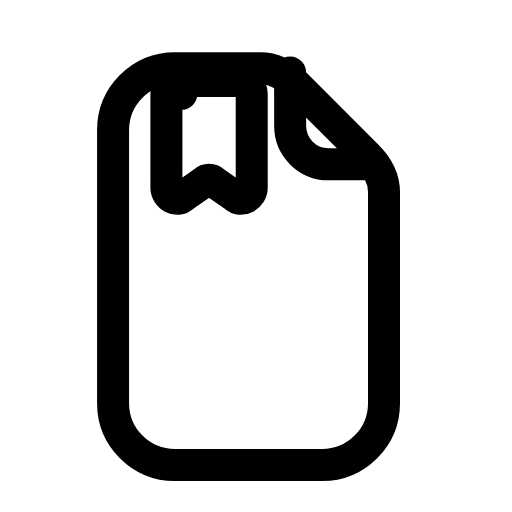
t = 0.00 s
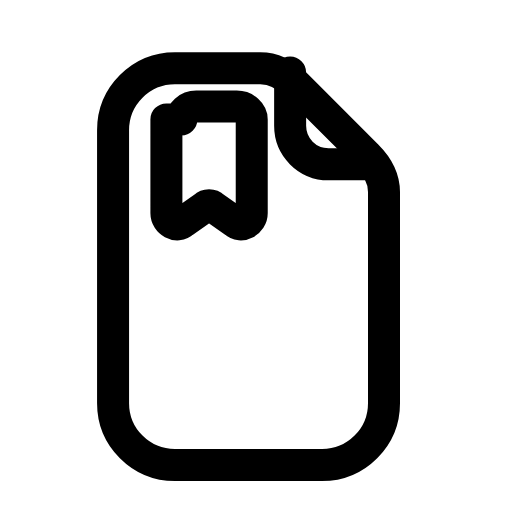
t = 0.21 s
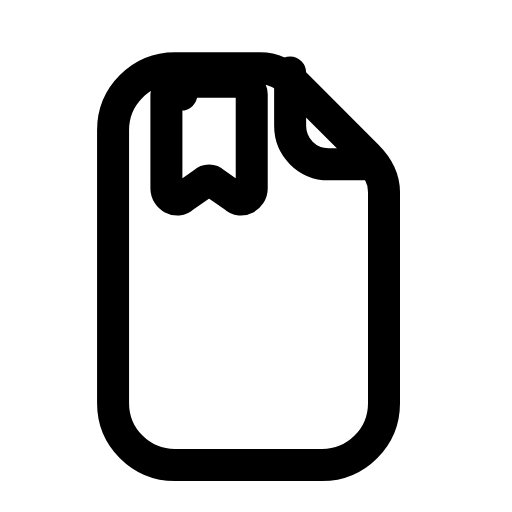
t = 0.46 s
t = 0.68 s: frame unchanged from t = 0.00 s, image omitted
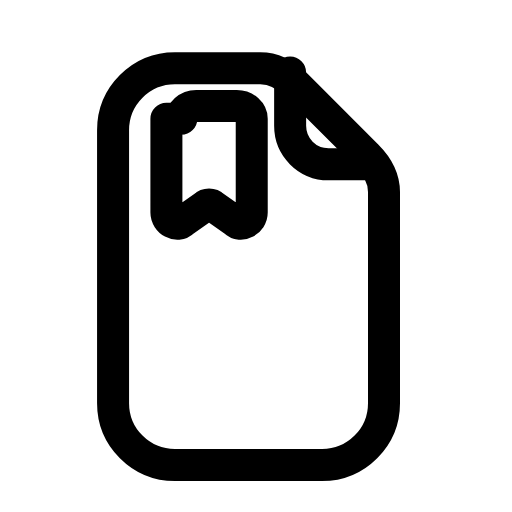
t = 0.96 s
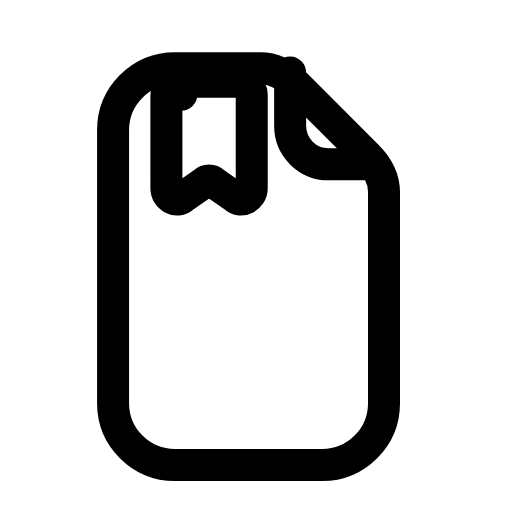
t = 1.17 s

The animated SVG that drew these frames (rendered in a browser with its animation timeline set to each time). Animation: 1 SMIL element (animateTransform=1); one cycle of 1.40 s, repeats indefinitely.

<svg xmlns="http://www.w3.org/2000/svg" width="24" height="24" viewBox="0 0 24 24" fill="none"><path stroke="currentColor" stroke-width="1.5" stroke-linecap="round" stroke-linejoin="round" fill="none" d="M8.2 3.2L12.2 3.2C12.8 3.2 13.4 3.5 13.9 4L17.2 7.3C17.7 7.8 18 8.4 18 9L18 18.9C18 20.5 16.7 21.8 15.1 21.8L8.2 21.8C6.6 21.8 5.3 20.5 5.3 18.9L5.3 6.1C5.3 4.5 6.6 3.2 8.2 3.2Z"></path><path stroke="currentColor" stroke-width="1.5" stroke-linecap="round" stroke-linejoin="round" fill="none" d="M13.6 3.4L13.6 5.9C13.6 6.9 14.4 7.7 15.4 7.7L17.5 7.7"></path><g><animateTransform attributeName="transform" type="translate" values="0 0;0 1.2;0 0;0 0;0 1.2;0 0;0 0" keyTimes="0;0.2025;0.45;0.6;0.765;0.9;1" dur="1.4s" repeatCount="indefinite" calcMode="spline" keySplines="0.16 1 0.3 1;0.16 1 0.3 1;0.16 1 0.3 1;0.16 1 0.3 1;0.16 1 0.3 1;0.16 1 0.3 1"/><path stroke="currentColor" stroke-width="1.5" stroke-linecap="round" stroke-linejoin="round" fill="none" d="M8.5 4.4C8.5 4.1 8.8 3.8 9.2 3.8L11.1 3.8C11.5 3.8 11.8 4.1 11.8 4.4L11.8 8.8C11.8 9.2 11.3 9.5 11 9.2L10 8.5C9.9 8.4 9.7 8.4 9.6 8.5L8.6 9.2C8.3 9.5 7.8 9.2 7.8 8.8L7.8 4.4Z"></path></g></svg>
